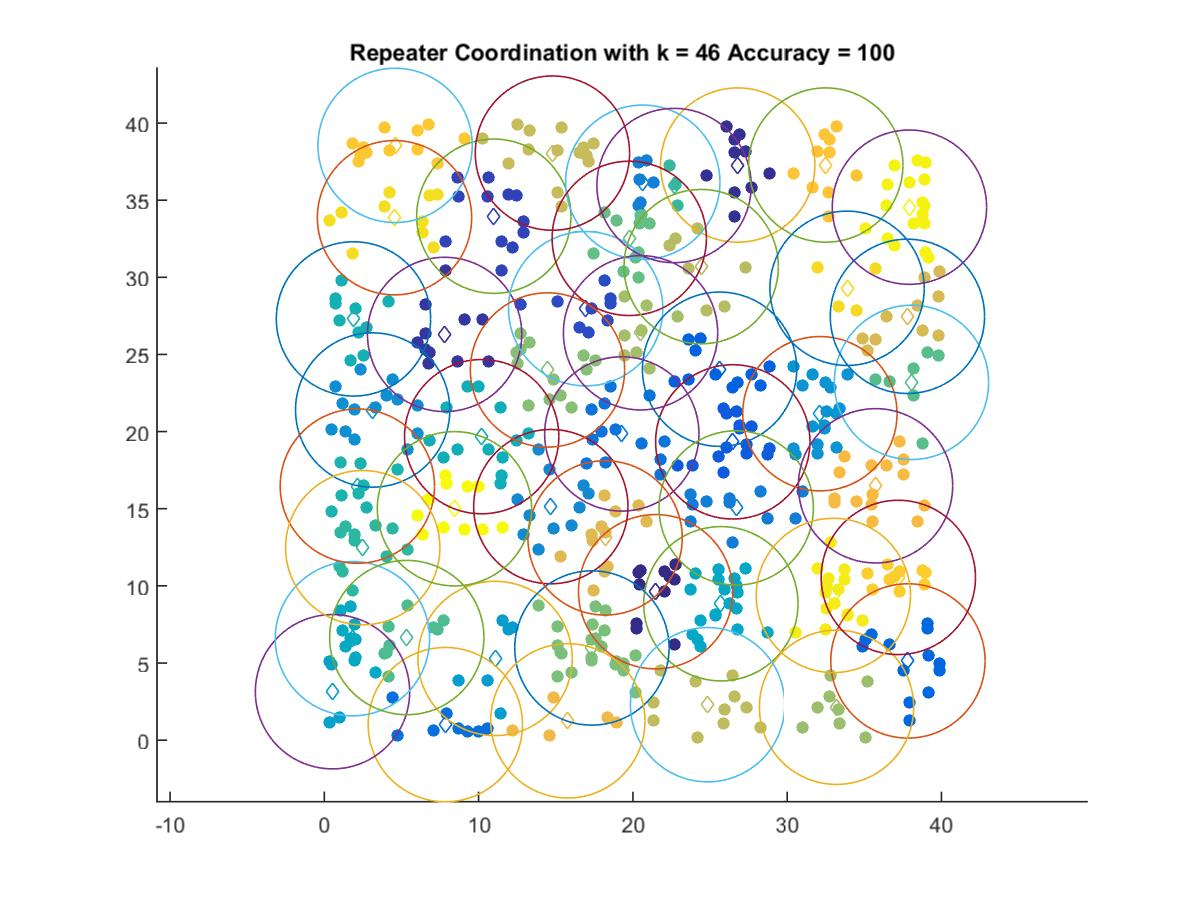

The table this chart was drawn from, first rows:
21.475, 9.6216
26.8, 37.28
7.798, 26.3
10.99, 33.96
16.94, 27.96
26.47, 19.33
25.62, 24.04
37.83, 5.135
7.843, 1.008
19.28, 19.85
26.7, 15.05
20.64, 36.16
14.68, 15.14
3.135, 21.4
32.12, 21.16
11.07, 5.296
0.5316, 3.139
25.7, 8.841
1.821, 6.576
10.2, 19.67
1.89, 27.3
2.141, 16.46
2.491, 12.48
22.67, 35.95
5.345, 6.651
38.06, 23.19
19.77, 32.52
17.34, 5.974
14.46, 23.99
33.2, 2.131
20.5, 26.4
24.43, 30.69
24.84, 2.298
14.78, 38.05
37.79, 27.47
18.2, 13.11
15.78, 1.252
35.73, 16.49
32.5, 37.28
4.587, 38.55
37.2, 10.55
33.88, 29.29
4.55, 33.86
32.99, 9.38
37.92, 34.55
8.436, 15
